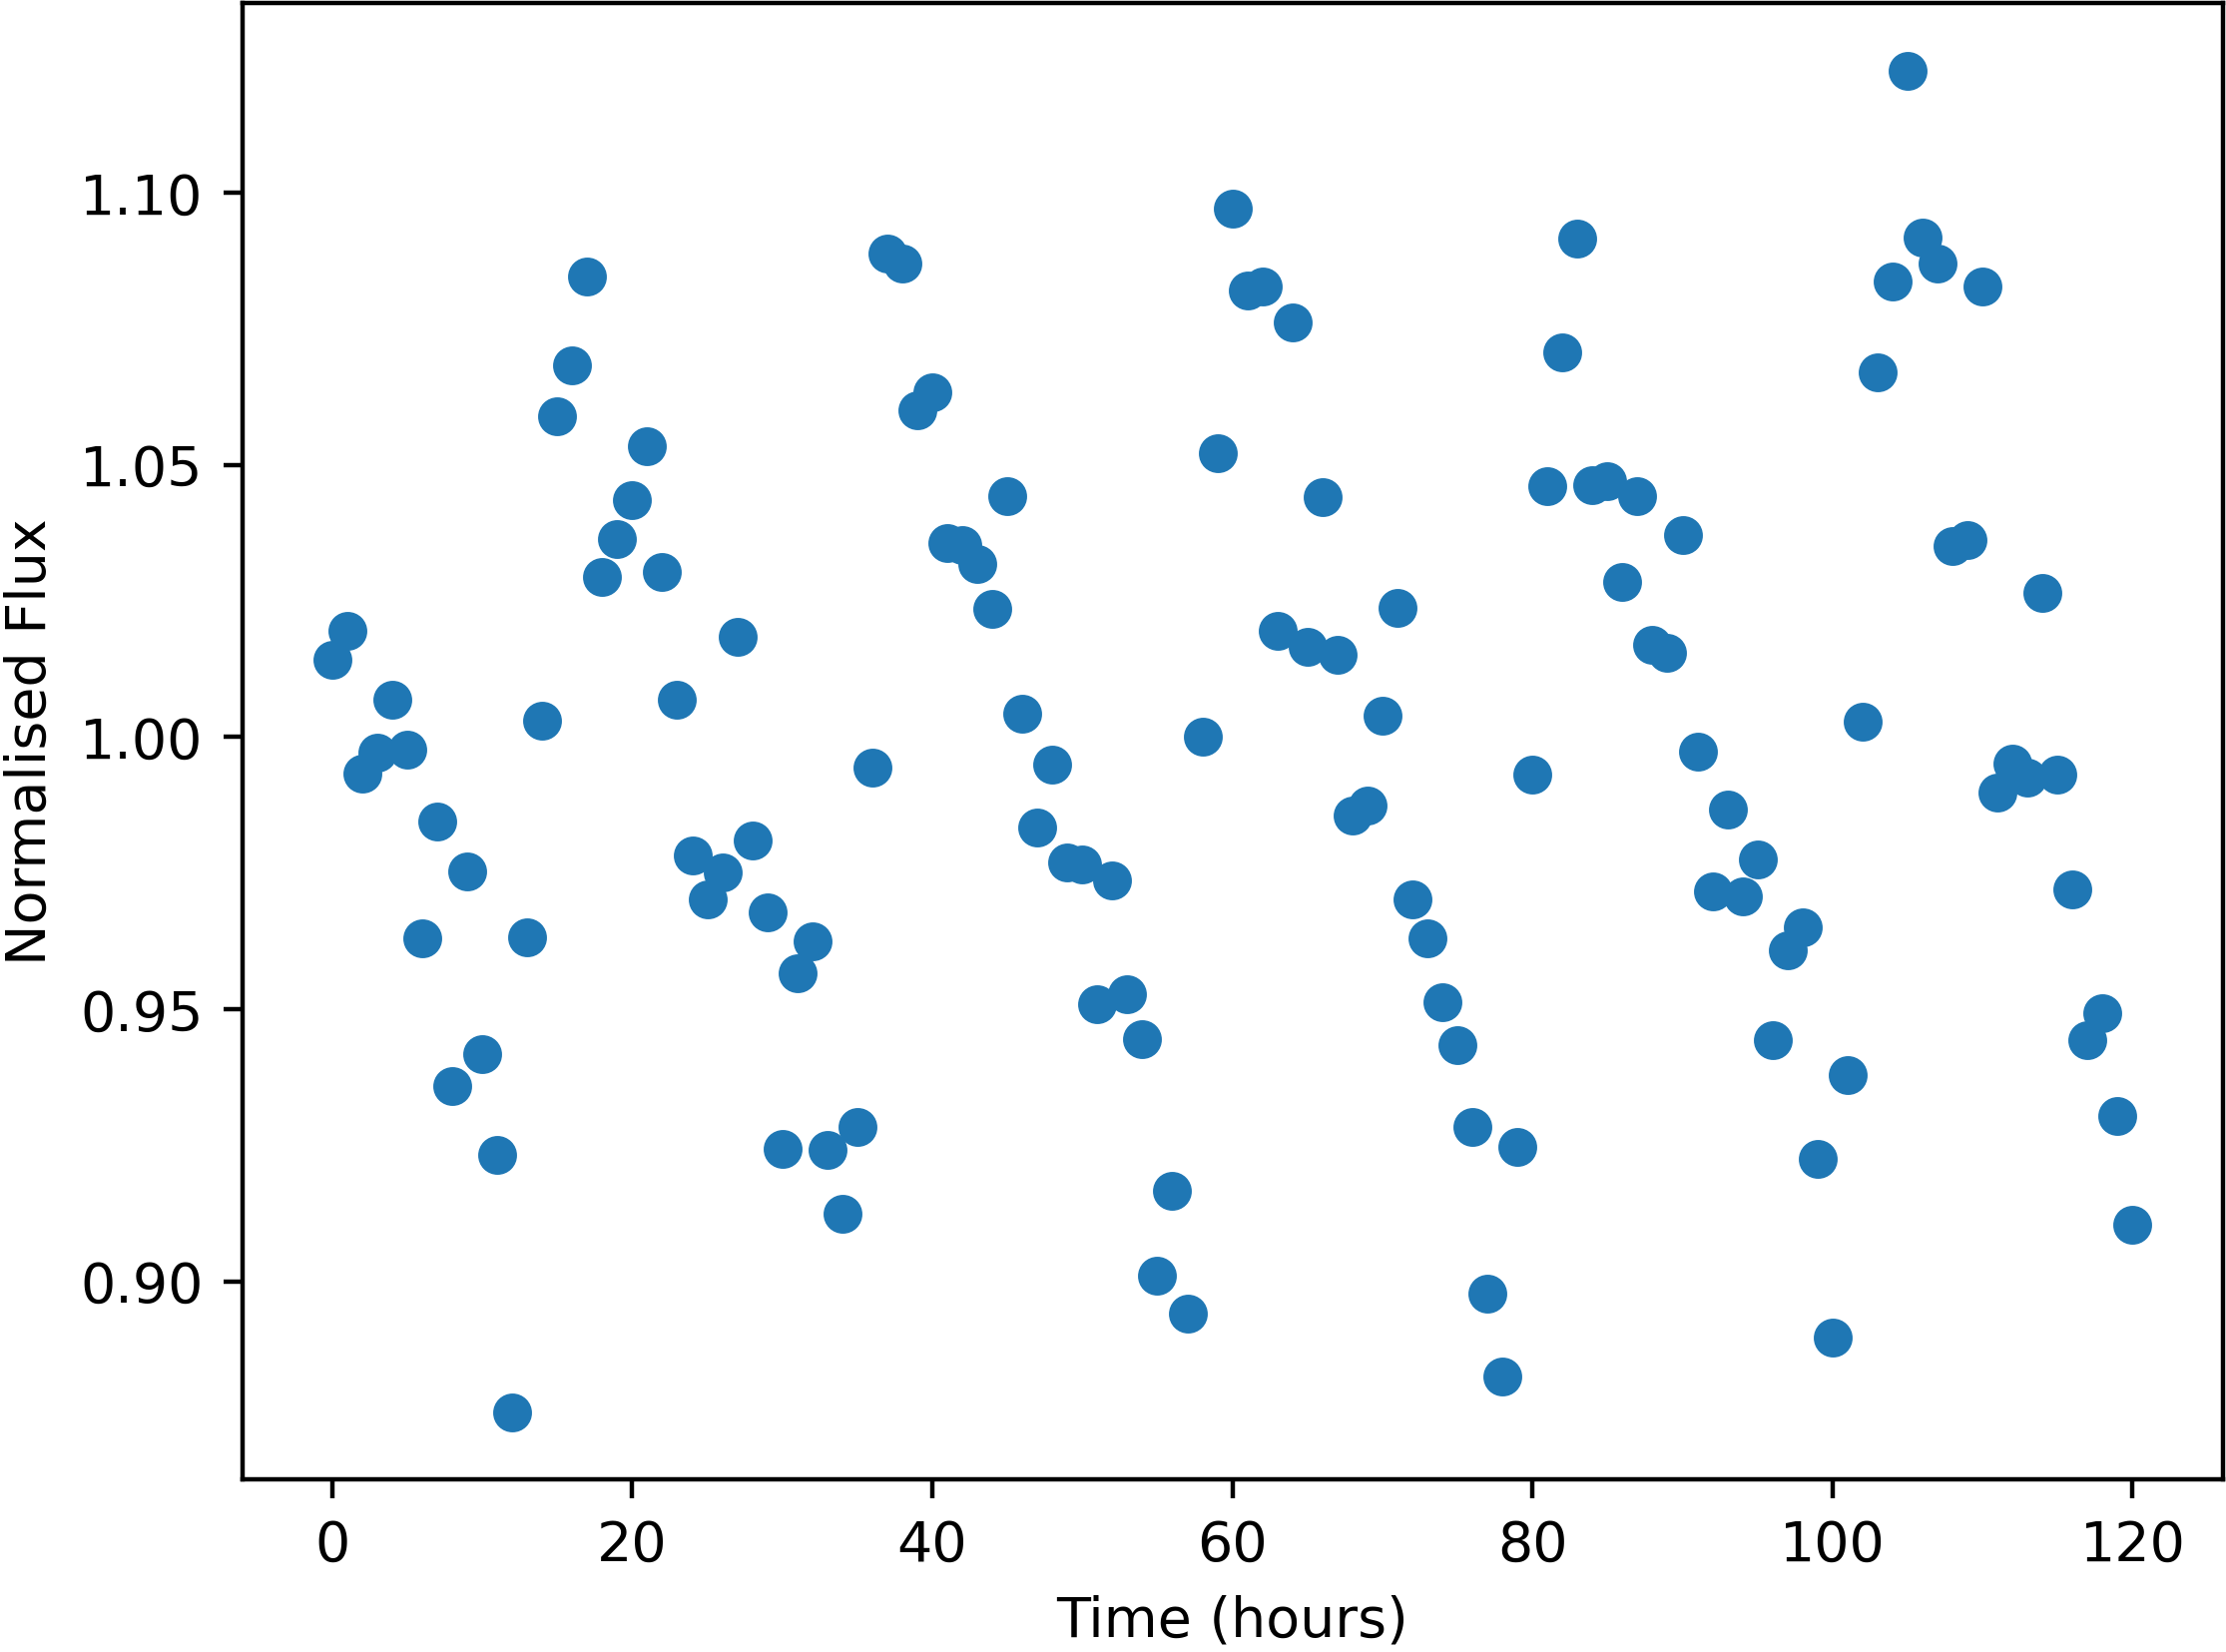

Source data for this figure (header and first rows):
Time, NormalisedFlux
0.0, 1.014
1.0, 1.02
2.0, 0.9933
3.0, 0.9971
4.0, 1.007
5.0, 0.9977
6.0, 0.963
7.0, 0.9844
8.0, 0.936
9.0, 0.9753
10.0, 0.9418
11.0, 0.9233
12.0, 0.876
13.0, 0.9631
14.0, 1.003
15.0, 1.059
16.0, 1.068
17.0, 1.085
18.0, 1.029
19.0, 1.036
20.0, 1.044
21.0, 1.053
22.0, 1.03
23.0, 1.007
24.0, 0.9782
25.0, 0.9701
26.0, 0.9751
27.0, 1.018
28.0, 0.981
29.0, 0.9678
30.0, 0.9242
31.0, 0.9566
32.0, 0.9624
33.0, 0.9241
34.0, 0.9125
35.0, 0.9283
36.0, 0.9943
37.0, 1.089
38.0, 1.087
39.0, 1.06
40.0, 1.063
41.0, 1.036
42.0, 1.035
43.0, 1.032
44.0, 1.024
45.0, 1.044
46.0, 1.004
47.0, 0.9833
48.0, 0.9948
49.0, 0.9769
50.0, 0.9766
51.0, 0.9509
52.0, 0.9736
53.0, 0.9527
54.0, 0.9445
55.0, 0.9011
56.0, 0.9166
57.0, 0.894
58.0, 1
59.0, 1.052
... 61 more rows
